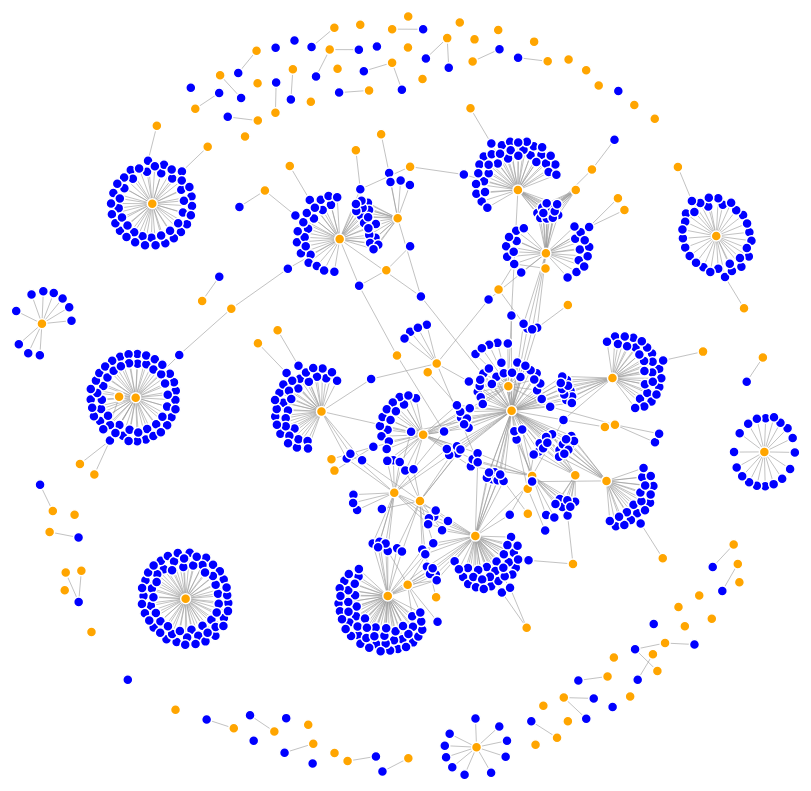
D3 v3 page, settled after 480 driven frames (8 s of simulated time); the page loaded 1 data file(s).



var width = 1060,
    height = 900;

var color = d3.scale.category20();

var force = d3.layout.force()
    .charge(-20)
    .linkDistance(30)
    .size([width, height]);

var svg = d3.select("body").append("svg")
    .attr("width", width)
    .attr("height", height);
    
d3.json("./data/zorgrelaties.json", function(error, graph) {
  force
      .nodes(graph.nodes)
      .links(graph.links)
      .start();

  var link = svg.selectAll(".link")
      .data(graph.links)
    .enter().append("line")
      .attr("class", "link")
      //.style("stroke-width", function(d) { return Math.sqrt(d.value); });
      .style("stroke-width",1);

  var node = svg.selectAll(".node")
      .data(graph.nodes)
    .enter().append("circle")
      .attr("class", "node")
      .attr("r", 5)
      //.style("fill", function(d) { return color(d.group); })
      .style("fill",function(d) {
        if (d.groep == 'prof') return 'orange'
        else if (d.groep == 'prsn') return 'green'
        else return 'blue';
      })
      .call(force.drag);

  node.append("title")
      .text(function(d) { return d.functie + ", " + d.naam + "" ; });

  force.on("tick", function() {
    link.attr("x1", function(d) { return d.source.x; })
        .attr("y1", function(d) { return d.source.y; })
        .attr("x2", function(d) { return d.target.x; })
        .attr("y2", function(d) { return d.target.y; });

    node.attr("cx", function(d) { return d.x; })
        .attr("cy", function(d) { return d.y; });
  });
});



### data: data/zorgrelaties.json
{
 "nodes": [
  {
   "naam": "105020",
   "groep": "prof",
   "functie": "Persoonlijk ondersteuner"
  },
  {
   "naam": "105230",
   "groep": "prof",
   "functie": "Casemanager"
  },
  {
   "naam": "105320",
   "groep": "prof",
   "functie": "Persoonlijk ondersteuner"
  },
  {
   "naam": "109801",
   "groep": "prof",
   "functie": "Persoonlijk ondersteuner"
  },
  {
   "naam": "111450",
   "groep": "prof",
   "functie": "Persoonlijk ondersteuner"
  },
  {
   "naam": "111750",
   "groep": "prof",
   "functie": "Behandelaar paramedisch"
  },
  {
   "naam": "113650",
   "groep": "prof",
   "functie": "Persoonlijk ondersteuner"
  },
  {
   "naam": "115160",
   "groep": "prof",
   "functie": "Casemanager,Persoonlijk ondersteuner"
  },
  "... 826 more items"
 ],
 "links": [
  {
   "source": 168,
   "target": 99
  },
  {
   "source": 771,
   "target": 51
  },
  {
   "source": 512,
   "target": 69
  },
  {
   "source": 663,
   "target": 41
  },
  {
   "source": 183,
   "target": 27
  },
  {
   "source": 294,
   "target": 52
  },
  {
   "source": 580,
   "target": 64
  },
  {
   "source": 640,
   "target": 98
  },
  "... 906 more items"
 ]
}